pico-8 play session: hold ← + tap ❎

[t = 1 s] hold ← ~1s, tap ❎ ~2×
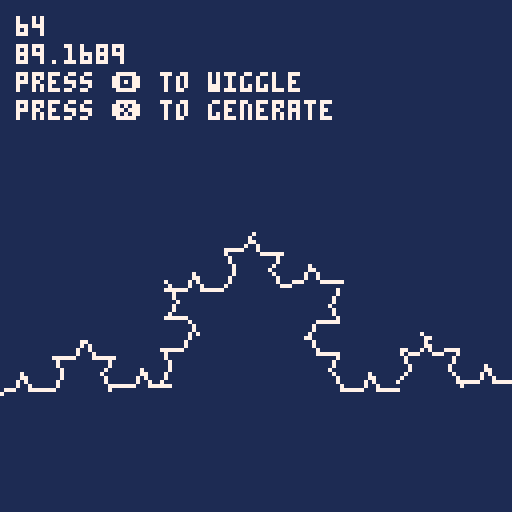
[t = 6 s] hold ← ~6s, tap ❎ ~10×
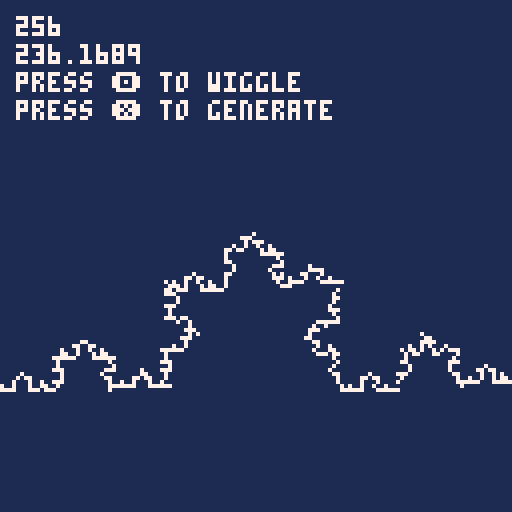
[t = 8 s] hold ← ~8s, tap ❎ ~14×
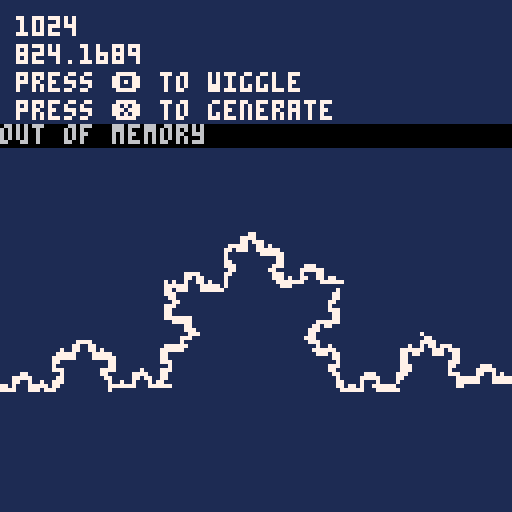

pico-8 cartridge
version 18
__lua__

local g = { }

function _init()
  g.lines = { }
  local vstart = make_vector(0, 96)
  local vend = make_vector(128, 96)
  add(g.lines, koch_line_type:new(vstart, vend))
end

function _update60()
  if btnp(4) then
    for l in all(g.lines) do
      l:wiggle()
    end
  end
  if btnp(5) then
    generate()
  end
end

function _draw()
  cls(1)
  for l in all(g.lines) do
    l:display()
  end
  print(#g.lines, 4, 4, 7)
  print(stat(0), 4, 11, 7)
  print('press 🅾️ to wiggle', 4, 18, 7)
  print('press ❎ to generate', 4, 25, 7)
end

function generate()
  local next = { }
  for l in all(g.lines) do
    local a = l:koch_a()
    local b = l:koch_b()
    local c = l:koch_c()
    local d = l:koch_d()
    local e = l:koch_e()
    add(next, koch_line_type:new(a, b))
    add(next, koch_line_type:new(b, c))
    add(next, koch_line_type:new(c, d))
    add(next, koch_line_type:new(d, e))
  end
  g.lines = next
end

-->8

koch_line_type = { }

function koch_line_type:new(a, b)
  o = {
    vstart = a:get(),
    vend = b:get()
  }
  setmetatable(o, self)
  self.__index = self
  return o
end

function koch_line_type:wiggle()
  local vel = vector_random2d()
  self.vstart:add(vel)
  vel = vector_random2d()
  self.vend:add(vel)
end

function koch_line_type:display()
  line(self.vstart.x, self.vstart.y, self.vend.x, self.vend.y, 7)
end

function koch_line_type:koch_a()
  return self.vstart:get()
end

function koch_line_type:koch_b()
  local v = vector_sub(self.vend, self.vstart)
  v:div(3)
  v:add(self.vstart)
  return v
end

function koch_line_type:koch_c()
  local a = self.vstart:get()
  local v = vector_sub(self.vend, self.vstart)
  v:div(3)
  a:add(v)
  v:rotate(-1 / 6) -- 60 degrees
  a:add(v)
  return a
end

function koch_line_type:koch_d()
  local v = vector_sub(self.vstart, self.vend)
  v:div(3)
  v:add(self.vend)
  return v
end

function koch_line_type:koch_e()
  return self.vend:get()
end

-->8

-- From:
-- https://www.lexaloffle.com/bbs/?pid=52433
-- http://developer.download.nvidia.com/cg/acos.html
function acos(x)
  local negate = (x < 0 and 1.0 or 0.0)
  x = abs(x)
  local ret = -0.0187293
  ret *= x
  ret += 0.0742610
  ret *= x
  ret -= 0.2121144
  ret *= x
  ret += 1.5707288
  ret *= sqrt(1.0 - x)
  ret -= 2 * negate * ret
  ret = negate * 3.14159265358979 + ret
  return ret / (2 * 3.14159265358979) -- map to [0, 1)
end

function vector_random2d()
  return make_vector(rnd(2) - 1, rnd(2) - 1)
end

function vector_div(v, n)
  return make_vector(v.x / n, v.y / n)
end

function vector_add(a, b)
  return make_vector(a.x + b.x, a.y + b.y)
end

function vector_sub(a, b)
  return make_vector(a.x - b.x, a.y - b.y)
end

function vector_angle_between(a, b)
  return acos(a:dot(b) / (a:mag() * b:mag()))
end

function vector_dist(a, b)
  return sqrt((b.x - a.x) ^  2 + (b.y - a.y) ^ 2)
end

function vector_projection(p, a, b)
  local ap = vector_sub(p, a)
  local ab = vector_sub(b, a)
  ab:normalize()
  ab:mult(ap:dot(ab))
  return vector_add(a, ab)
end

function make_vector(x, y)
  return {
    x = x,
    y = y,
    add = function (self, other)
      self.x += other.x
      self.y += other.y
    end,
    sub = function (self, other)
      self.x -= other.x
      self.y -= other.y
    end,
    mult = function (self, amt)
      self.x *= amt
      self.y *= amt
    end,
    div = function (self, amt)
      self.x /= amt
      self.y /= amt
    end,
    mag = function (self)
      return sqrt(self:mag_sq())
    end,
    mag_sq = function (self)
      return self.x ^ 2 + self.y ^ 2
    end,
    normalize = function (self)
      local m = self:mag()
      if (m == 0) m = 0.01 -- bandaid
      self.x /= m
      self.y /= m
    end,
    set_mag = function (self, amt)
      self:normalize()
      self:mult(amt)
    end,
    limit = function (self, amt)
      if (self:mag() > amt) then
        self:normalize()
        self:mult(amt)
      end
    end,
    get = function (self)
      return make_vector(self.x, self.y)
    end,
    dot = function (self, v)
      return self.x * v.x + self.y * v.y
    end,
    rotate = function (self, theta)
      local xtemp = self.x
      self.x = self.x * cos(theta) - self.y * -sin(theta)
      self.y = xtemp * -sin(theta) + self.y * cos(theta)
    end
  }
end
